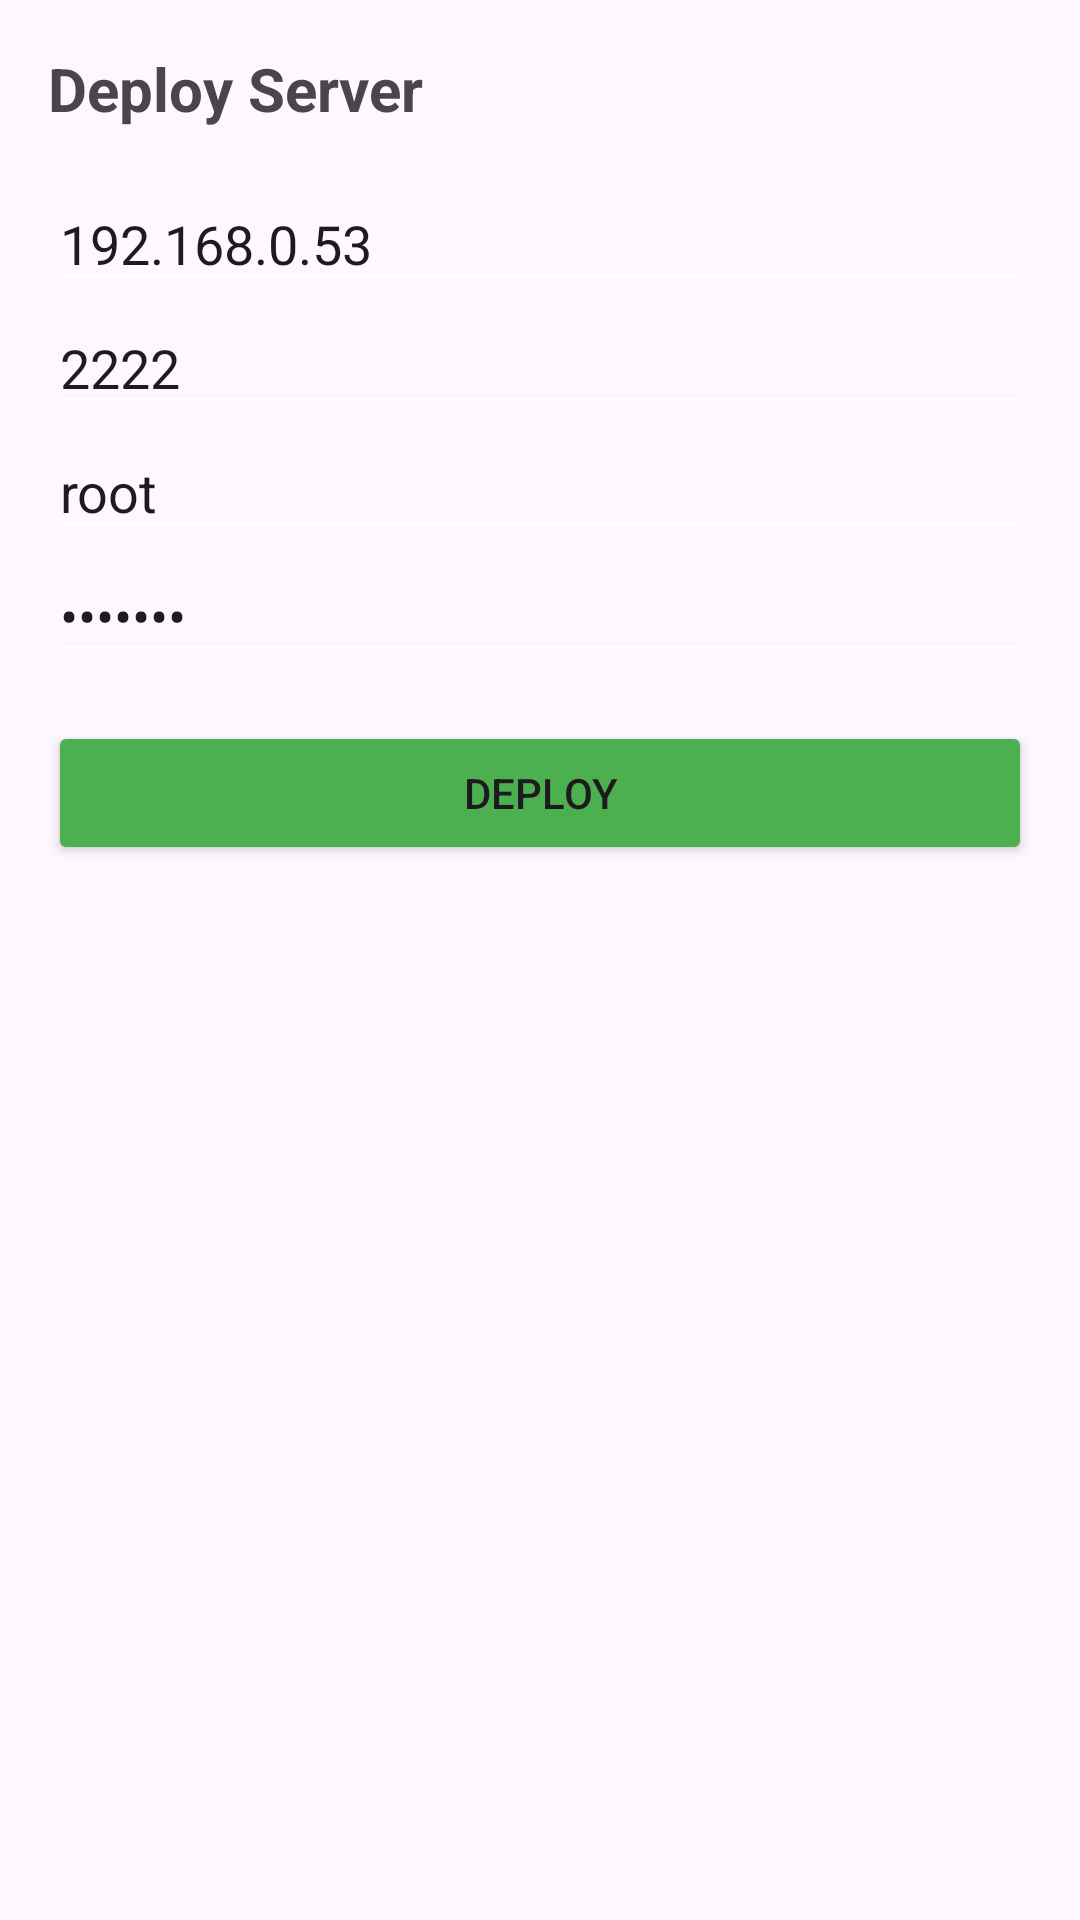

Here is an Android app screen rendered from its layout file. Give the layout XML and the strings, colors and styles it references.
<!-- AndroidManifest.xml: application theme Theme.YetiCloud -->
<!-- res/layout/fragment_deploy.xml -->
<?xml version="1.0" encoding="utf-8"?>

<LinearLayout xmlns:android="http://schemas.android.com/apk/res/android"
    android:layout_width="match_parent"
    android:layout_height="match_parent"
    android:orientation="vertical"
    android:padding="16dp">

    <TextView
        android:layout_width="wrap_content"
        android:layout_height="wrap_content"
        android:text="Deploy Server"
        android:textSize="20sp"
        android:textStyle="bold"
        android:layout_marginBottom="16dp" />

    <EditText
        android:id="@+id/hostInput"
        android:layout_width="match_parent"
        android:layout_height="wrap_content"
        android:hint="Host"
        android:inputType="text"
        android:text="192.168.0.53" />

    <EditText
        android:id="@+id/portInput"
        android:layout_width="match_parent"
        android:layout_height="wrap_content"
        android:hint="SSH Port"
        android:text="2222"
        android:inputType="number" />

    <EditText
        android:id="@+id/userInput"
        android:layout_width="match_parent"
        android:layout_height="wrap_content"
        android:hint="User"
        android:text="root"
        android:inputType="text" />

    <EditText
        android:id="@+id/passwordInput"
        android:layout_width="match_parent"
        android:layout_height="wrap_content"
        android:hint="Password"
        android:text="test123"
        android:inputType="textPassword" />

    <Button
        android:id="@+id/deployBtn"
        android:layout_width="match_parent"
        android:layout_height="wrap_content"
        android:layout_marginTop="16dp"
        android:text="Deploy"
        android:backgroundTint="#4CAF50" />
</LinearLayout>
<!-- resources referenced by this layout -->
<resources>
  <style name="Theme.YetiCloud" parent="Base.Theme.YetiCloud" />
  <style name="Base.Theme.YetiCloud" parent="Theme.Material3.DayNight.NoActionBar">
          <item name="colorOnPrimary">@android:color/white</item>
          <item name="android:textColorSecondary">@android:color/white</item>
      </style>
</resources>
